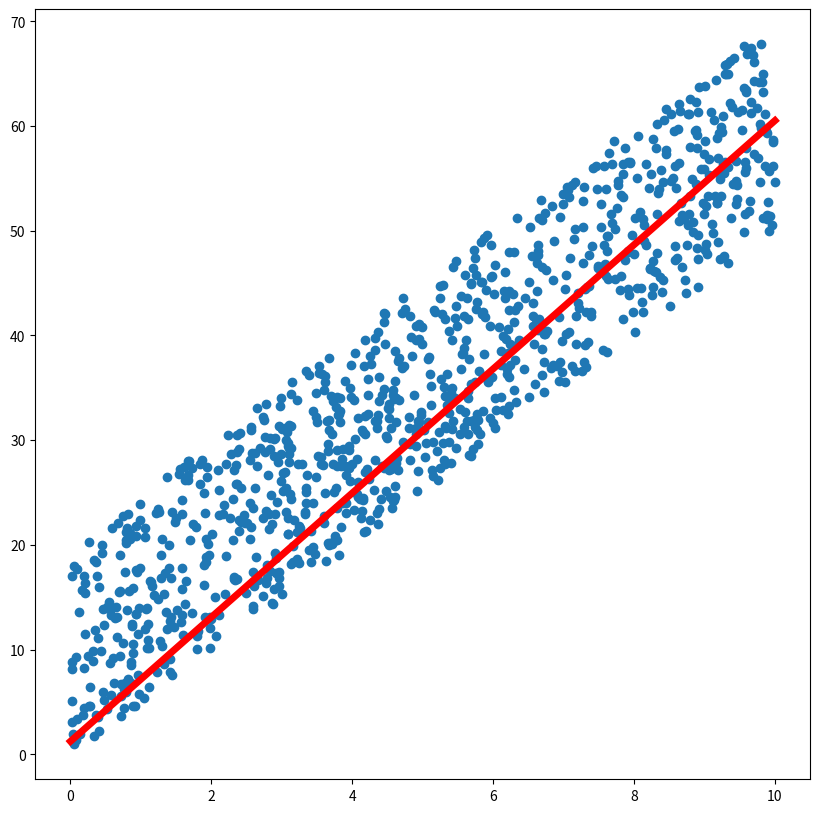

Write the Python code that produced this figure.
import numpy as np
import matplotlib.pyplot as plt

plt.rcParams["figure.figsize"] = (10, 10)
n = 1000
X = np.random.rand(n) * 10
Y = 5 * X + np.random.rand(n) * 20
gamma = 0.5
fig, ax = plt.subplots()
ax.scatter(X, Y)

point = np.zeros(2)
h = 10e-6
lr = 0.0009
v = np.zeros(2)


def gradient(point, j, X):
    return np.array(
        [2 * X[j] * (point[0] * X[j] + point[1] - Y[j]),
         2 * (point[0] * X[j] + point[1] - Y[j])])


for epoch in range(1, 100):
    j = np.random.randint(0, n)
    v = gamma * v + (1 - gamma) * gradient(point, j, X)
    point = point - lr * v
print(point)
ax.plot([0, 10], [point[1], 10 * point[0] + point[1]], color='red', linewidth=5)
plt.show()

